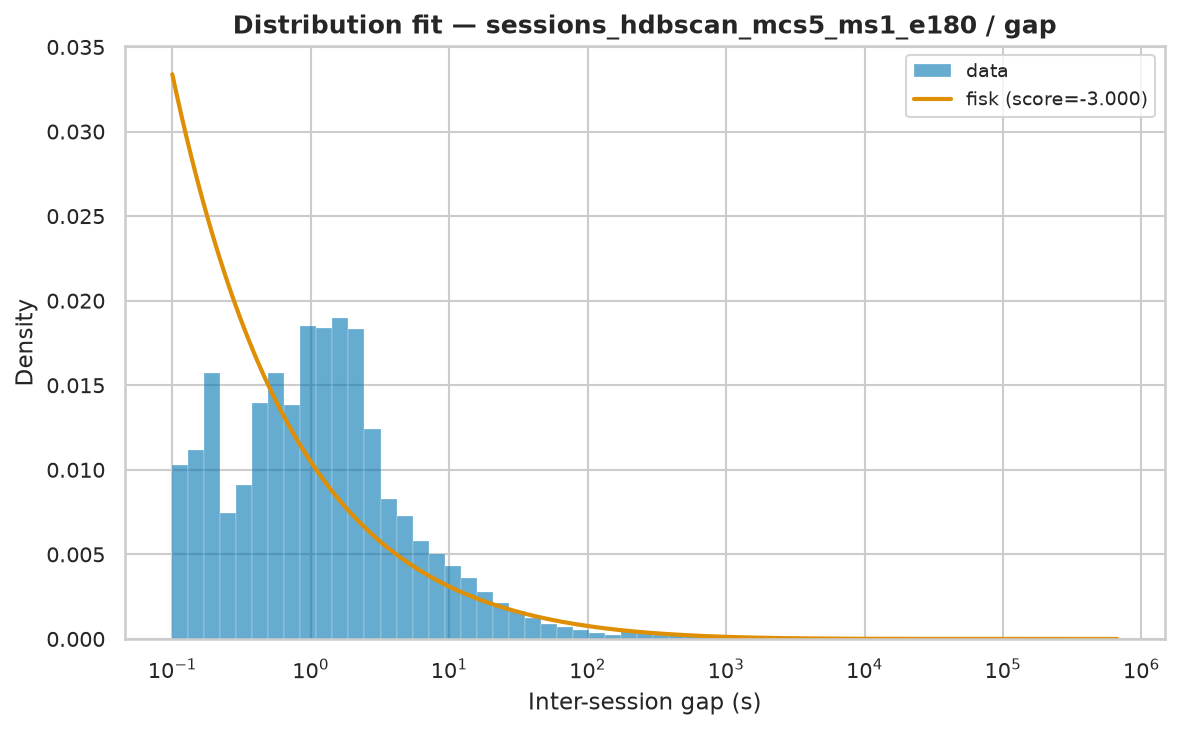

The table this chart was drawn from, first rows:
name	score	bootstrap_score	bootstrap_pass	loc	scale	arg
fisk	-3	0.4	True	0.000628	1854	(np.float64(0.5108249450570788),)
weibull_min	-1.824	0.2	True	0.000628	27694	(np.float64(0.3705142927262711),)
expon	-3	0.0	False	0.000628	22107	()
pareto	-3	0.0	False	-100.8	100.8	(np.float64(0.3014596834136672),)
lomax	-3	0.0	False	0.000628	100.8	(np.float64(0.30145996252872076),)
genpareto	-3	0.0	False	0.000628	334.4	(np.float64(3.3171936163651923),)
gamma	-0.2886	0.0	False	0.000628	3.453	(np.float64(7.56886489853973e-05),)
